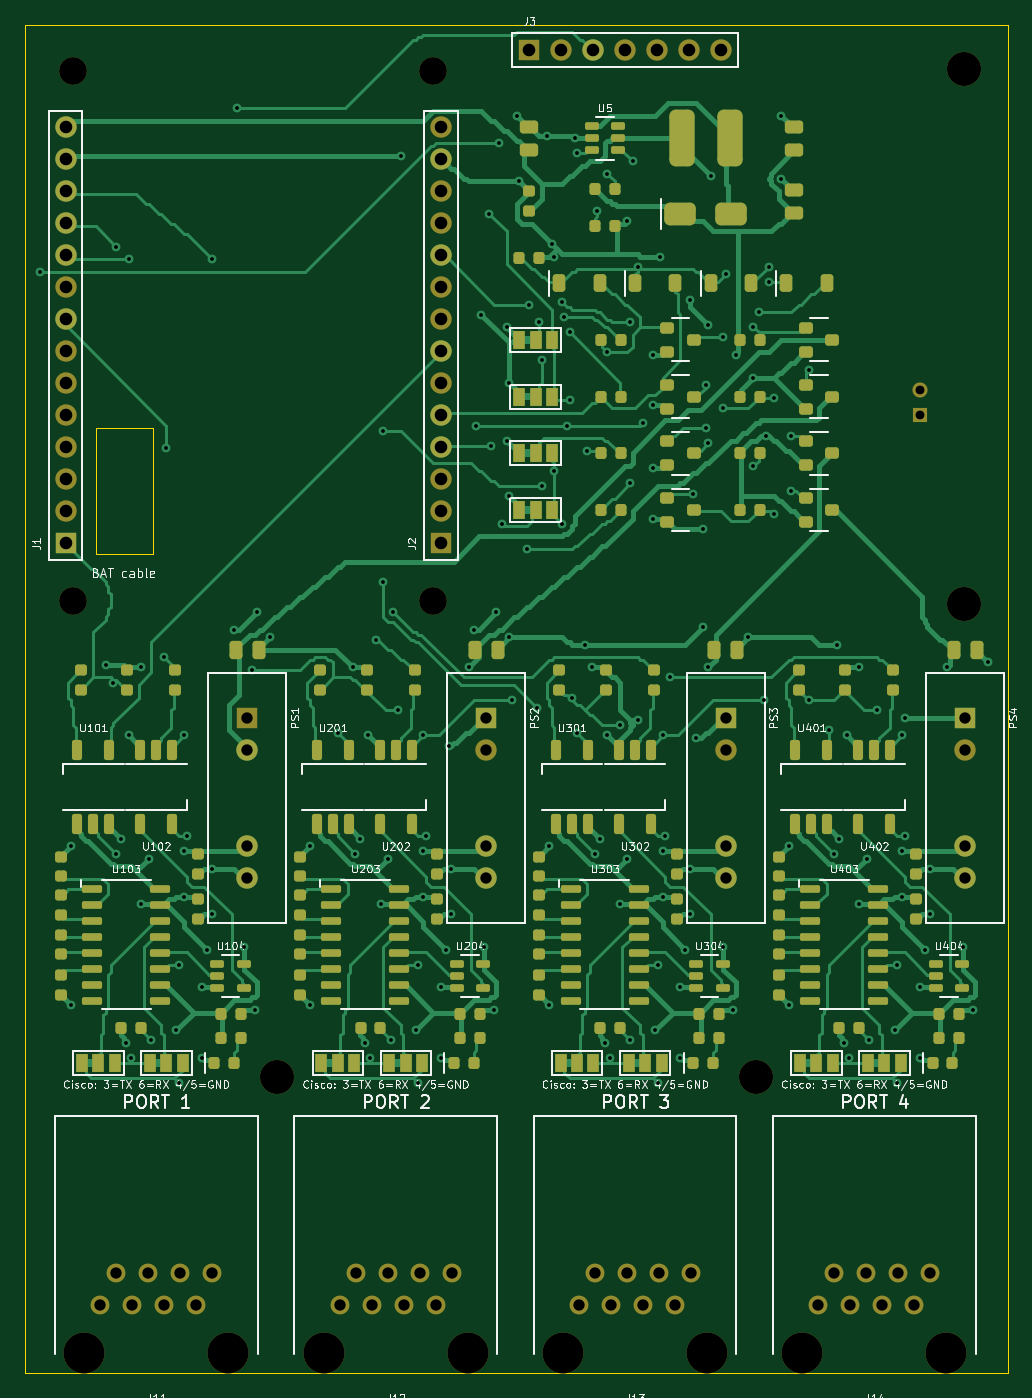
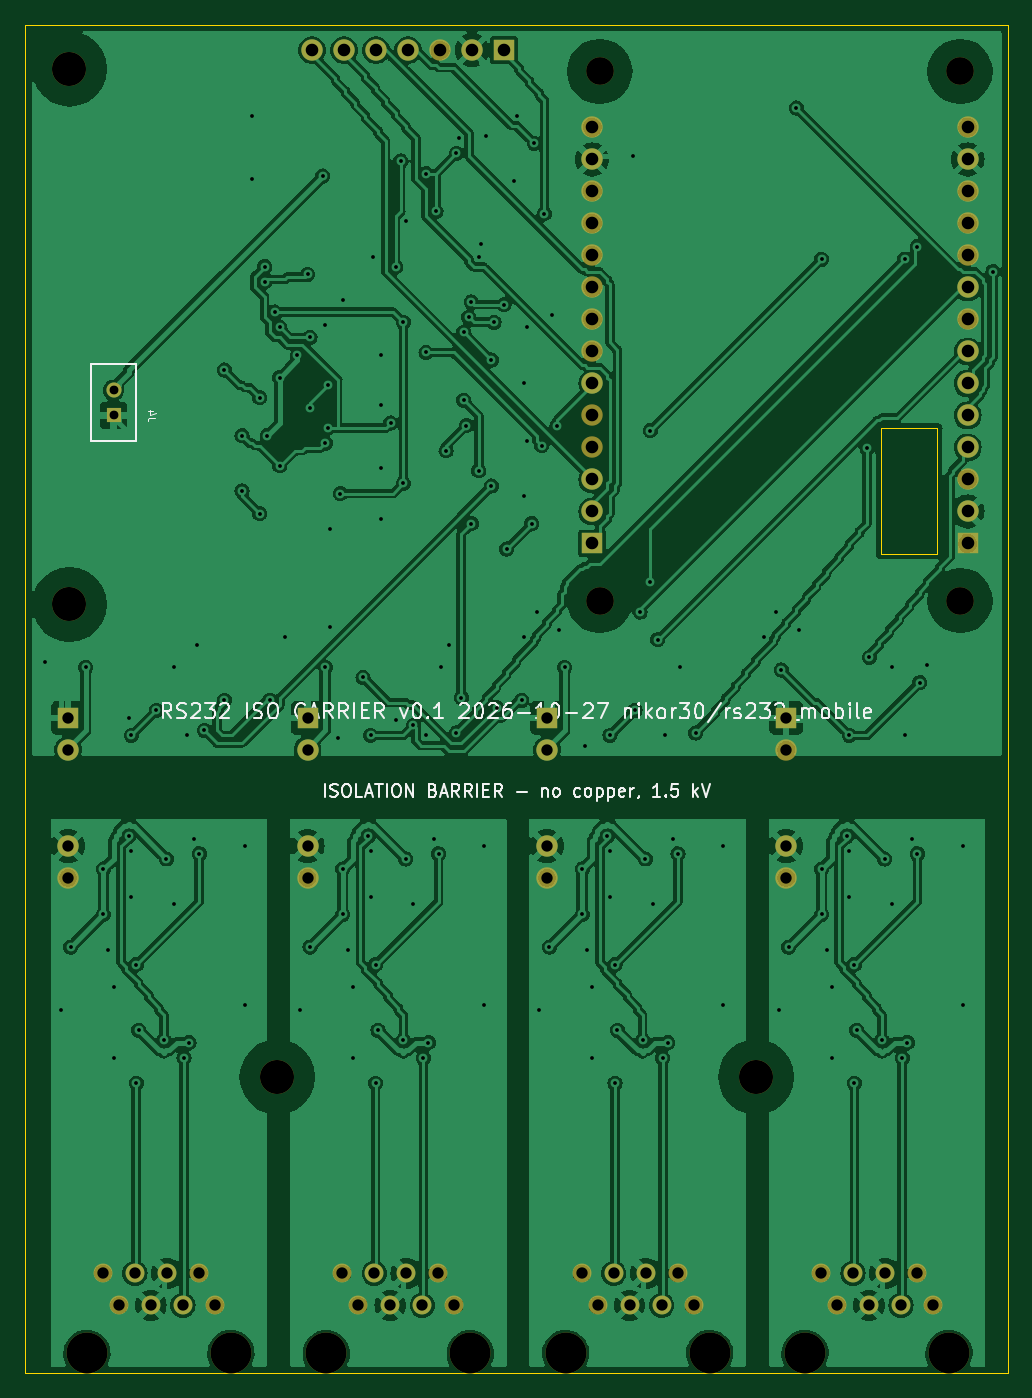
Circuit board: 11 layer files. Board 78.0 x 107.0 mm.
- bottom_copper: rs232_carrier-B_Cu.gbl (417180 bytes)
- bottom_mask: rs232_carrier-B_Mask.gbs (3842 bytes)
- paste: rs232_carrier-B_Paste.gbp (519 bytes)
- bottom_silk: rs232_carrier-B_Silkscreen.gbo (39161 bytes)
- outline: rs232_carrier-Edge_Cuts.gm1 (879 bytes)
- top_copper: rs232_carrier-F_Cu.gtl (115877 bytes)
- top_mask: rs232_carrier-F_Mask.gts (18010 bytes)
- paste: rs232_carrier-F_Paste.gtp (14662 bytes)
- top_silk: rs232_carrier-F_Silkscreen.gto (121117 bytes)
- drill: rs232_carrier-NPTH.drl (707 bytes)
- drill: rs232_carrier-PTH.drl (4212 bytes)

=== bottom_copper: rs232_carrier-B_Cu.gbl (417180 bytes, source omitted) ===
=== bottom_mask: rs232_carrier-B_Mask.gbs ===
G04 #@! TF.GenerationSoftware,KiCad,Pcbnew,7.0.11+dfsg-1build4*
G04 #@! TF.CreationDate,2026-10-27T18:34:09+00:00*
G04 #@! TF.ProjectId,rs232_carrier,72733233-325f-4636-9172-726965722e6b,0.1*
G04 #@! TF.SameCoordinates,Original*
G04 #@! TF.FileFunction,Soldermask,Bot*
G04 #@! TF.FilePolarity,Negative*
%FSLAX46Y46*%
G04 Gerber Fmt 4.6, Leading zero omitted, Abs format (unit mm)*
G04 Created by KiCad (PCBNEW 7.0.11+dfsg-1build4) date 2026-10-27 18:34:09*
%MOMM*%
%LPD*%
G01*
G04 APERTURE LIST*
%ADD10C,2.700000*%
%ADD11C,3.250000*%
%ADD12C,1.500000*%
%ADD13C,2.200000*%
%ADD14R,1.700000X1.700000*%
%ADD15C,1.700000*%
%ADD16R,1.200000X1.200000*%
%ADD17C,1.200000*%
G04 APERTURE END LIST*
D10*
G04 #@! TO.C,H7*
X20000000Y-83500000D03*
G04 #@! TD*
D11*
G04 #@! TO.C,J12*
X35115000Y-105450000D03*
X23685000Y-105450000D03*
D12*
X33845000Y-99100000D03*
X32575000Y-101640000D03*
X31305000Y-99100000D03*
X30035000Y-101640000D03*
X28765000Y-99100000D03*
X27495000Y-101640000D03*
X26225000Y-99100000D03*
X24955000Y-101640000D03*
G04 #@! TD*
D13*
G04 #@! TO.C,H4*
X3800000Y-3700000D03*
G04 #@! TD*
D11*
G04 #@! TO.C,J11*
X16115000Y-105450000D03*
X4685000Y-105450000D03*
D12*
X14845000Y-99100000D03*
X13575000Y-101640000D03*
X12305000Y-99100000D03*
X11035000Y-101640000D03*
X9765000Y-99100000D03*
X8495000Y-101640000D03*
X7225000Y-99100000D03*
X5955000Y-101640000D03*
G04 #@! TD*
D14*
G04 #@! TO.C,J3*
X40000000Y-2000000D03*
D15*
X42540000Y-2000000D03*
X45080000Y-2000000D03*
X47620000Y-2000000D03*
X50160000Y-2000000D03*
X52700000Y-2000000D03*
X55240000Y-2000000D03*
G04 #@! TD*
G04 #@! TO.C,J2*
X33000000Y-8140000D03*
X33000000Y-10680000D03*
X33000000Y-13220000D03*
X33000000Y-15760000D03*
X33000000Y-18300000D03*
X33000000Y-20840000D03*
X33000000Y-23380000D03*
X33000000Y-25920000D03*
X33000000Y-28460000D03*
X33000000Y-31000000D03*
X33000000Y-33540000D03*
X33000000Y-36080000D03*
X33000000Y-38620000D03*
D14*
X33000000Y-41160000D03*
G04 #@! TD*
G04 #@! TO.C,PS2*
X36600000Y-55000000D03*
D15*
X36600000Y-57540000D03*
X36600000Y-65160000D03*
X36600000Y-67700000D03*
G04 #@! TD*
D14*
G04 #@! TO.C,J1*
X3200000Y-41160000D03*
D15*
X3200000Y-38620000D03*
X3200000Y-36080000D03*
X3200000Y-33540000D03*
X3200000Y-31000000D03*
X3200000Y-28460000D03*
X3200000Y-25920000D03*
X3200000Y-23380000D03*
X3200000Y-20840000D03*
X3200000Y-18300000D03*
X3200000Y-15760000D03*
X3200000Y-13220000D03*
X3200000Y-10680000D03*
X3200000Y-8140000D03*
G04 #@! TD*
D10*
G04 #@! TO.C,H5*
X74500000Y-3500000D03*
G04 #@! TD*
D11*
G04 #@! TO.C,J14*
X73115000Y-105450000D03*
X61685000Y-105450000D03*
D12*
X71845000Y-99100000D03*
X70575000Y-101640000D03*
X69305000Y-99100000D03*
X68035000Y-101640000D03*
X66765000Y-99100000D03*
X65495000Y-101640000D03*
X64225000Y-99100000D03*
X62955000Y-101640000D03*
G04 #@! TD*
D14*
G04 #@! TO.C,PS3*
X55600000Y-55000000D03*
D15*
X55600000Y-57540000D03*
X55600000Y-65160000D03*
X55600000Y-67700000D03*
G04 #@! TD*
D13*
G04 #@! TO.C,H3*
X32400000Y-3700000D03*
G04 #@! TD*
D11*
G04 #@! TO.C,J13*
X54115000Y-105450000D03*
X42685000Y-105450000D03*
D12*
X52845000Y-99100000D03*
X51575000Y-101640000D03*
X50305000Y-99100000D03*
X49035000Y-101640000D03*
X47765000Y-99100000D03*
X46495000Y-101640000D03*
X45225000Y-99100000D03*
X43955000Y-101640000D03*
G04 #@! TD*
D10*
G04 #@! TO.C,H6*
X74500000Y-46000000D03*
G04 #@! TD*
D14*
G04 #@! TO.C,PS1*
X17600000Y-55000000D03*
D15*
X17600000Y-57540000D03*
X17600000Y-65160000D03*
X17600000Y-67700000D03*
G04 #@! TD*
D14*
G04 #@! TO.C,PS4*
X74600000Y-55000000D03*
D15*
X74600000Y-57540000D03*
X74600000Y-65160000D03*
X74600000Y-67700000D03*
G04 #@! TD*
D13*
G04 #@! TO.C,H1*
X32400000Y-45700000D03*
G04 #@! TD*
G04 #@! TO.C,H2*
X3800000Y-45700000D03*
G04 #@! TD*
D10*
G04 #@! TO.C,H8*
X58000000Y-83500000D03*
G04 #@! TD*
D16*
G04 #@! TO.C,J4*
X71000000Y-31000000D03*
D17*
X71000000Y-29000000D03*
G04 #@! TD*
M02*

=== paste: rs232_carrier-B_Paste.gbp ===
G04 #@! TF.GenerationSoftware,KiCad,Pcbnew,7.0.11+dfsg-1build4*
G04 #@! TF.CreationDate,2026-10-27T18:34:09+00:00*
G04 #@! TF.ProjectId,rs232_carrier,72733233-325f-4636-9172-726965722e6b,0.1*
G04 #@! TF.SameCoordinates,Original*
G04 #@! TF.FileFunction,Paste,Bot*
G04 #@! TF.FilePolarity,Positive*
%FSLAX46Y46*%
G04 Gerber Fmt 4.6, Leading zero omitted, Abs format (unit mm)*
G04 Created by KiCad (PCBNEW 7.0.11+dfsg-1build4) date 2026-10-27 18:34:09*
%MOMM*%
%LPD*%
G01*
G04 APERTURE LIST*
G04 APERTURE END LIST*
M02*

=== bottom_silk: rs232_carrier-B_Silkscreen.gbo (39161 bytes, source omitted) ===
=== outline: rs232_carrier-Edge_Cuts.gm1 ===
G04 #@! TF.GenerationSoftware,KiCad,Pcbnew,7.0.11+dfsg-1build4*
G04 #@! TF.CreationDate,2026-10-27T18:34:09+00:00*
G04 #@! TF.ProjectId,rs232_carrier,72733233-325f-4636-9172-726965722e6b,0.1*
G04 #@! TF.SameCoordinates,Original*
G04 #@! TF.FileFunction,Profile,NP*
%FSLAX46Y46*%
G04 Gerber Fmt 4.6, Leading zero omitted, Abs format (unit mm)*
G04 Created by KiCad (PCBNEW 7.0.11+dfsg-1build4) date 2026-10-27 18:34:09*
%MOMM*%
%LPD*%
G01*
G04 APERTURE LIST*
G04 #@! TA.AperFunction,Profile*
%ADD10C,0.100000*%
G04 #@! TD*
G04 APERTURE END LIST*
D10*
X10100000Y-42000000D02*
X5600000Y-42000000D01*
X10100000Y-32000000D02*
X10100000Y-42000000D01*
X0Y0D02*
X78000000Y0D01*
X78000000Y0D02*
X78000000Y-107000000D01*
X5600000Y-42000000D02*
X5600000Y-32000000D01*
X0Y-107000000D02*
X0Y0D01*
X5600000Y-32000000D02*
X10100000Y-32000000D01*
X78000000Y-107000000D02*
X0Y-107000000D01*
M02*

=== top_copper: rs232_carrier-F_Cu.gtl (115877 bytes, source omitted) ===
=== top_mask: rs232_carrier-F_Mask.gts (18010 bytes, source omitted) ===
=== paste: rs232_carrier-F_Paste.gtp (14662 bytes, source omitted) ===
=== top_silk: rs232_carrier-F_Silkscreen.gto (121117 bytes, source omitted) ===
=== drill: rs232_carrier-NPTH.drl ===
M48
; DRILL file {KiCad 7.0.11+dfsg-1build4} date Tue Oct 27 18:34:09 2026
; FORMAT={-:-/ absolute / metric / decimal}
; #@! TF.CreationDate,2026-10-27T18:34:09+00:00
; #@! TF.GenerationSoftware,Kicad,Pcbnew,7.0.11+dfsg-1build4
; #@! TF.FileFunction,NonPlated,1,2,NPTH
FMAT,2
METRIC
; #@! TA.AperFunction,NonPlated,NPTH,ComponentDrill
T1C2.200
; #@! TA.AperFunction,NonPlated,NPTH,ComponentDrill
T2C2.700
; #@! TA.AperFunction,NonPlated,NPTH,ComponentDrill
T3C3.250
%
G90
G05
T1
X3.8Y-3.7
X3.8Y-45.7
X32.4Y-3.7
X32.4Y-45.7
T2
X20.0Y-83.5
X58.0Y-83.5
X74.5Y-3.5
X74.5Y-46.0
T3
X4.685Y-105.45
X16.115Y-105.45
X23.685Y-105.45
X35.115Y-105.45
X42.685Y-105.45
X54.115Y-105.45
X61.685Y-105.45
X73.115Y-105.45
M30

=== drill: rs232_carrier-PTH.drl ===
M48
; DRILL file {KiCad 7.0.11+dfsg-1build4} date Tue Oct 27 18:34:09 2026
; FORMAT={-:-/ absolute / metric / decimal}
; #@! TF.CreationDate,2026-10-27T18:34:09+00:00
; #@! TF.GenerationSoftware,Kicad,Pcbnew,7.0.11+dfsg-1build4
; #@! TF.FileFunction,Plated,1,2,PTH
FMAT,2
METRIC
; #@! TA.AperFunction,Plated,PTH,ViaDrill
T1C0.300
; #@! TA.AperFunction,Plated,PTH,ComponentDrill
T2C0.700
; #@! TA.AperFunction,Plated,PTH,ComponentDrill
T3C0.900
; #@! TA.AperFunction,Plated,PTH,ComponentDrill
T4C1.000
%
G90
G05
T1
X1.2Y-19.6
X3.6Y-65.2
X3.6Y-77.8
X6.4Y-50.8
X7.0Y-52.2
X7.2Y-17.6
X7.2Y-65.8
X7.6Y-64.6
X8.0Y-80.8
X8.2Y-18.6
X8.2Y-56.4
X8.4Y-82.0
X9.2Y-51.0
X9.2Y-69.8
X9.8Y-66.2
X10.0Y-80.6
X11.0Y-50.2
X11.2Y-33.6
X12.0Y-79.8
X12.2Y-74.6
X12.2Y-84.0
X12.6Y-56.4
X12.6Y-65.6
X12.6Y-69.2
X12.8Y-64.4
X14.0Y-76.4
X14.0Y-82.0
X14.4Y-73.4
X14.8Y-18.6
X14.8Y-67.0
X14.8Y-70.6
X16.6Y-48.0
X16.8Y-6.6
X17.4Y-73.2
X18.0Y-51.2
X18.2Y-78.2
X18.4Y-46.6
X19.4Y-48.6
X22.6Y-65.2
X22.6Y-77.8
X24.8Y-56.2
X26.0Y-51.0
X26.2Y-65.8
X26.6Y-64.6
X27.0Y-80.8
X27.2Y-56.4
X27.4Y-82.0
X27.8Y-48.8
X28.2Y-69.8
X28.4Y-32.2
X28.4Y-44.2
X28.8Y-66.2
X29.0Y-80.6
X29.2Y-46.6
X29.6Y-54.4
X29.8Y-10.4
X31.0Y-79.8
X31.2Y-74.6
X31.2Y-84.0
X31.6Y-56.4
X31.6Y-65.6
X31.6Y-69.2
X31.8Y-64.4
X33.0Y-76.4
X33.0Y-82.0
X33.4Y-73.4
X33.6Y-57.2
X33.8Y-67.0
X33.8Y-70.6
X35.2Y-51.0
X35.6Y-48.0
X35.8Y-31.8
X36.2Y-23.0
X36.4Y-73.2
X36.8Y-15.0
X37.0Y-33.4
X37.2Y-78.2
X37.4Y-46.6
X37.6Y-9.4
X37.8Y-39.6
X38.2Y-24.0
X38.2Y-33.0
X38.4Y-28.4
X38.4Y-37.4
X38.4Y-48.6
X38.6Y-53.6
X39.0Y-7.2
X39.2Y-12.4
X39.8Y-41.6
X40.0Y-22.2
X40.6Y-54.2
X40.8Y-23.6
X41.0Y-26.6
X41.0Y-36.6
X41.4Y-8.8
X41.6Y-65.2
X41.6Y-77.8
X41.8Y-17.4
X42.0Y-18.4
X42.0Y-35.4
X42.6Y-22.0
X42.6Y-39.6
X42.8Y-23.2
X43.0Y-31.8
X43.2Y-24.4
X43.2Y-29.8
X43.4Y-53.4
X43.6Y-9.0
X43.8Y-10.2
X43.8Y-56.2
X44.4Y-49.2
X44.6Y-33.8
X45.0Y-51.0
X45.2Y-65.8
X45.4Y-14.8
X45.6Y-64.6
X46.0Y-80.8
X46.2Y-11.8
X46.2Y-26.0
X46.2Y-56.4
X46.4Y-82.0
X47.2Y-55.6
X47.2Y-69.8
X47.8Y-15.6
X47.8Y-66.2
X48.0Y-23.6
X48.0Y-36.4
X48.0Y-80.6
X48.2Y-10.8
X48.6Y-19.2
X48.6Y-55.2
X49.0Y-31.6
X49.8Y-26.2
X49.8Y-30.2
X49.8Y-35.2
X49.8Y-39.2
X50.0Y-79.8
X50.2Y-74.6
X50.2Y-84.0
X50.4Y-18.4
X50.6Y-56.4
X50.6Y-65.6
X50.6Y-69.2
X50.8Y-64.4
X51.2Y-51.8
X52.0Y-76.4
X52.0Y-82.0
X52.4Y-73.4
X52.8Y-21.8
X52.8Y-67.0
X52.8Y-70.6
X53.0Y-37.2
X53.2Y-56.6
X53.8Y-40.0
X53.8Y-47.8
X54.0Y-28.6
X54.0Y-32.0
X54.2Y-23.8
X54.2Y-33.2
X54.2Y-51.0
X54.4Y-12.0
X55.4Y-24.8
X55.4Y-30.4
X55.4Y-73.2
X55.6Y-19.8
X56.2Y-78.2
X56.4Y-26.2
X57.4Y-48.6
X57.8Y-24.0
X57.8Y-28.0
X57.8Y-35.0
X58.2Y-22.8
X58.6Y-53.6
X58.8Y-32.6
X59.0Y-19.2
X59.0Y-20.4
X59.4Y-29.6
X59.4Y-38.8
X60.0Y-7.2
X60.0Y-12.2
X60.6Y-65.2
X60.6Y-77.8
X60.8Y-32.6
X60.8Y-37.0
X62.2Y-27.4
X62.2Y-53.6
X63.8Y-56.0
X64.2Y-65.8
X64.4Y-49.2
X64.6Y-64.6
X65.0Y-80.8
X65.2Y-56.4
X65.4Y-82.0
X66.2Y-51.0
X66.2Y-69.8
X66.8Y-66.2
X67.0Y-80.6
X67.6Y-54.4
X69.0Y-79.8
X69.2Y-74.6
X69.2Y-84.0
X69.6Y-56.4
X69.6Y-65.6
X69.6Y-69.2
X69.8Y-55.0
X69.8Y-64.4
X71.0Y-76.4
X71.0Y-82.0
X71.4Y-73.4
X71.8Y-67.0
X71.8Y-70.6
X73.2Y-51.0
X74.4Y-73.2
X75.2Y-78.2
X76.4Y-50.6
T2
X71.0Y-29.0
X71.0Y-31.0
T3
X5.955Y-101.64
X7.225Y-99.1
X8.495Y-101.64
X9.765Y-99.1
X11.035Y-101.64
X12.305Y-99.1
X13.575Y-101.64
X14.845Y-99.1
X17.6Y-55.0
X17.6Y-57.54
X17.6Y-65.16
X17.6Y-67.7
X24.955Y-101.64
X26.225Y-99.1
X27.495Y-101.64
X28.765Y-99.1
X30.035Y-101.64
X31.305Y-99.1
X32.575Y-101.64
X33.845Y-99.1
X36.6Y-55.0
X36.6Y-57.54
X36.6Y-65.16
X36.6Y-67.7
X43.955Y-101.64
X45.225Y-99.1
X46.495Y-101.64
X47.765Y-99.1
X49.035Y-101.64
X50.305Y-99.1
X51.575Y-101.64
X52.845Y-99.1
X55.6Y-55.0
X55.6Y-57.54
X55.6Y-65.16
X55.6Y-67.7
X62.955Y-101.64
X64.225Y-99.1
X65.495Y-101.64
X66.765Y-99.1
X68.035Y-101.64
X69.305Y-99.1
X70.575Y-101.64
X71.845Y-99.1
X74.6Y-55.0
X74.6Y-57.54
X74.6Y-65.16
X74.6Y-67.7
T4
X3.2Y-8.14
X3.2Y-10.68
X3.2Y-13.22
X3.2Y-15.76
X3.2Y-18.3
X3.2Y-20.84
X3.2Y-23.38
X3.2Y-25.92
X3.2Y-28.46
X3.2Y-31.0
X3.2Y-33.54
X3.2Y-36.08
X3.2Y-38.62
X3.2Y-41.16
X33.0Y-8.14
X33.0Y-10.68
X33.0Y-13.22
X33.0Y-15.76
X33.0Y-18.3
X33.0Y-20.84
X33.0Y-23.38
X33.0Y-25.92
X33.0Y-28.46
X33.0Y-31.0
X33.0Y-33.54
X33.0Y-36.08
X33.0Y-38.62
X33.0Y-41.16
X40.0Y-2.0
X42.54Y-2.0
X45.08Y-2.0
X47.62Y-2.0
X50.16Y-2.0
X52.7Y-2.0
X55.24Y-2.0
M30
